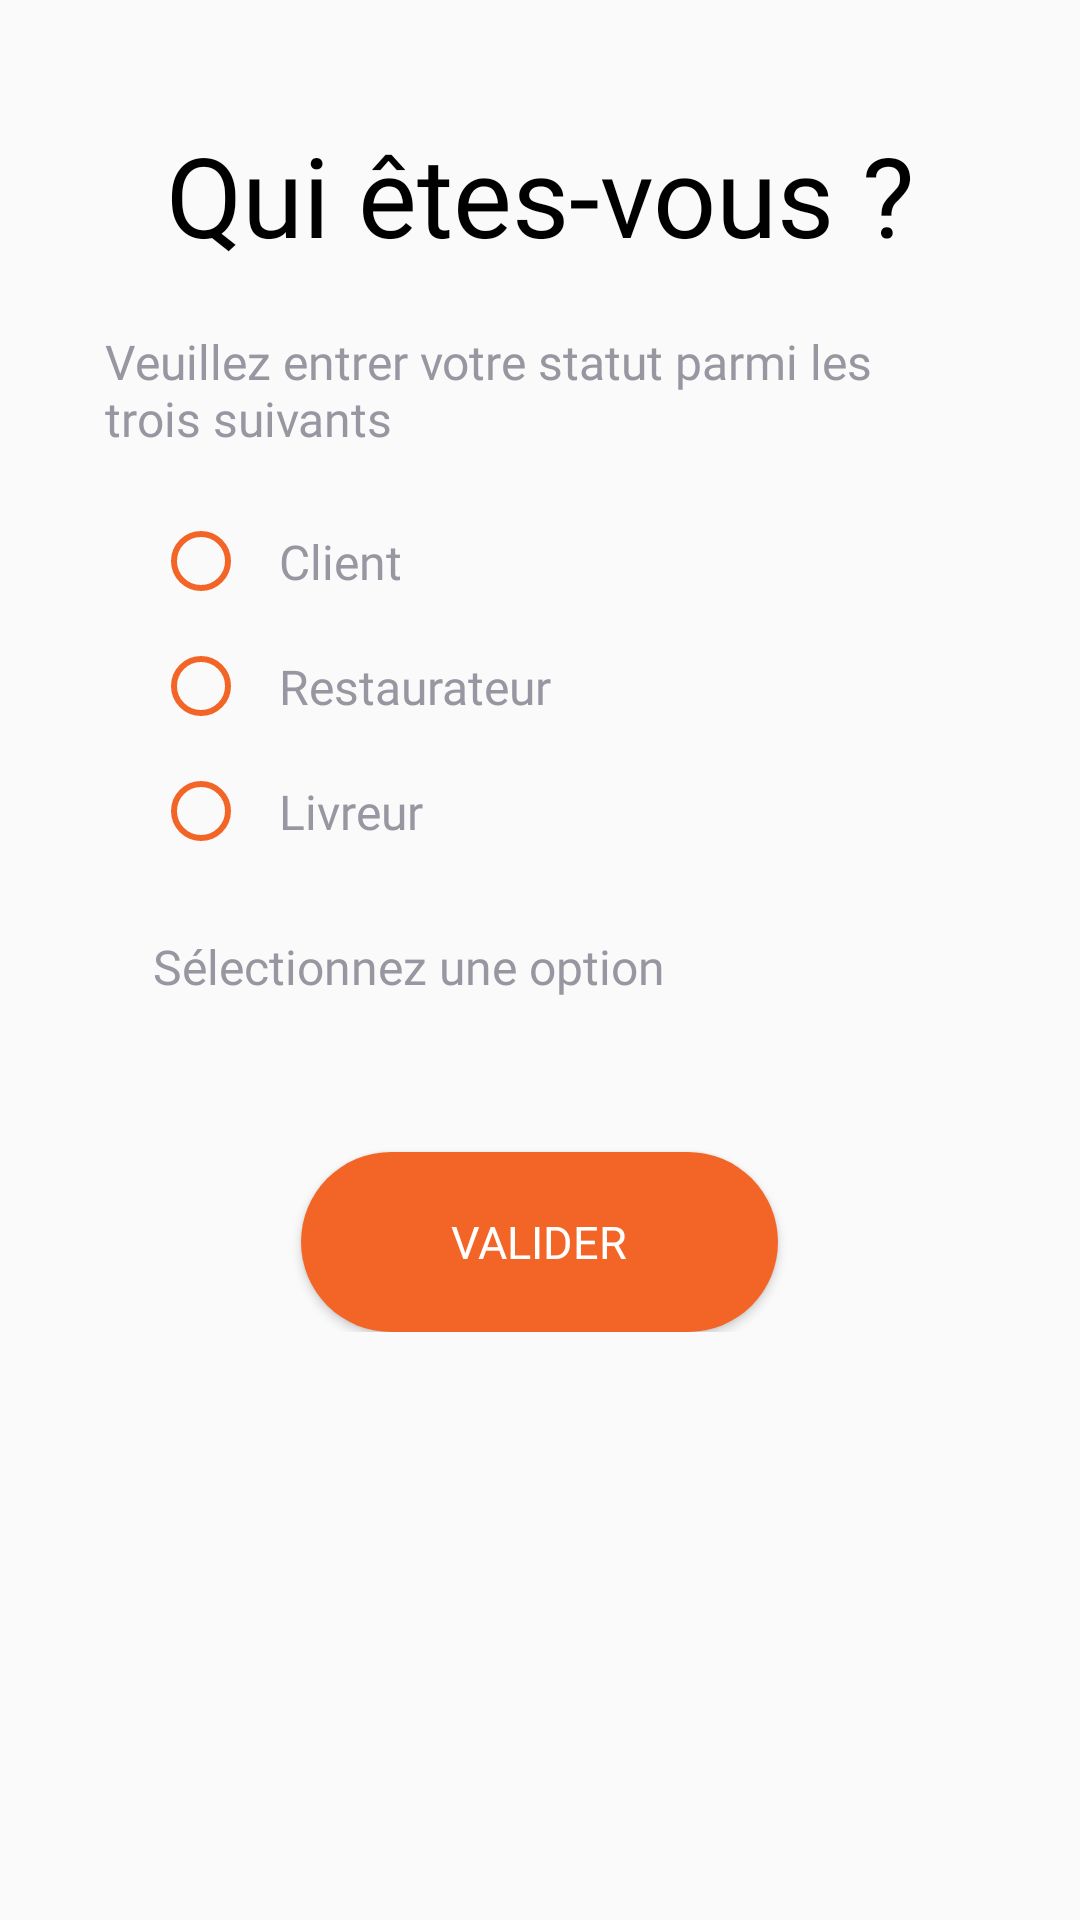

This screen was rendered from an Android layout file. Write that file and the resources it references.
<!-- AndroidManifest.xml: application theme Theme.FouFouFood -->
<!-- res/layout/layout_who.xml -->
<?xml version="1.0" encoding="utf-8"?>
<ScrollView xmlns:android="http://schemas.android.com/apk/res/android"
    xmlns:app="http://schemas.android.com/apk/res-auto"
    xmlns:tools="http://schemas.android.com/tools"
    android:id="@+id/main"
    android:layout_width="match_parent"
    android:layout_height="match_parent"
    tools:context=".activities.login.LoginActivity">

    <LinearLayout
        android:id="@+id/layout_principal"
        android:layout_width="match_parent"
        android:layout_height="wrap_content"
        android:orientation="vertical">

        <LinearLayout
            android:id="@+id/layout_form_validation"
            android:layout_width="match_parent"
            android:layout_height="wrap_content"
            android:orientation="vertical"
            android:layout_marginTop="25dp"
            android:padding="15dp">

            <TextView
                android:id="@+id/textViewVerification"
                android:layout_width="match_parent"
                android:layout_height="wrap_content"
                android:layout_marginStart="27dp"
                android:layout_marginEnd="27dp"
                android:fontFamily="@font/sofiapro_semibold"
                android:text="@string/who_are_you"
                android:textColor="@color/black"
                android:textSize="37sp"
                android:textAlignment="center"/>

            <LinearLayout
                android:id="@+id/layout_verification"
                android:layout_width="match_parent"
                android:layout_height="wrap_content"
                android:orientation="vertical"
                android:layout_margin="10dp"
                android:padding="10dp">

                <TextView
                    android:id="@+id/textViewVerificationText"
                    android:layout_width="wrap_content"
                    android:layout_height="wrap_content"
                    android:fontFamily="@font/sofiapro_regular"
                    android:text="@string/who_are_you_text"
                    android:textColor="@color/grey"
                    android:textSize="16sp" />

                <LinearLayout
                    android:layout_width="match_parent"
                    android:layout_height="match_parent"
                    android:orientation="vertical"
                    android:padding="16dp">

                    <RadioGroup
                        android:id="@+id/radioGroup"
                        android:layout_width="wrap_content"
                        android:layout_height="wrap_content"
                        android:orientation="vertical">

                        <RadioButton
                            android:id="@+id/radioButton1"
                            android:layout_width="wrap_content"
                            android:layout_height="wrap_content"
                            android:fontFamily="@font/sofiapro_regular"
                            android:textColor="@color/grey"
                            android:textSize="16sp"
                            android:buttonTint="@color/orange"
                            android:padding="10dp"
                            android:text="@string/customer" />

                        <RadioButton
                            android:id="@+id/radioButton2"
                            android:layout_width="wrap_content"
                            android:layout_height="wrap_content"
                            android:fontFamily="@font/sofiapro_regular"
                            android:textColor="@color/grey"
                            android:textSize="16sp"
                            android:buttonTint="@color/orange"
                            android:padding="10dp"
                            android:text="@string/owner_restau" />

                        <RadioButton
                            android:id="@+id/radioButton3"
                            android:layout_width="wrap_content"
                            android:layout_height="wrap_content"
                            android:fontFamily="@font/sofiapro_regular"
                            android:textColor="@color/grey"
                            android:textSize="16sp"
                            android:buttonTint="@color/orange"
                            android:padding="10dp"
                            android:text="@string/delivery_man" />
                    </RadioGroup>

                    
                    <TextView
                        android:id="@+id/textViewResult"
                        android:layout_width="wrap_content"
                        android:layout_height="wrap_content"
                        android:text="@string/select_option"
                        android:fontFamily="@font/sofiapro_regular"
                        android:textColor="@color/grey"
                        android:textSize="16sp"
                        android:layout_marginTop="20dp"/>
                </LinearLayout>
            </LinearLayout>
        </LinearLayout>

        <Button
            android:id="@+id/button"
            android:layout_width="wrap_content"
            android:layout_height="60dp"
            android:background="@drawable/orange_rounded_button"
            android:fontFamily="@font/sofiapro_semibold"
            android:paddingStart="50dp"
            android:paddingEnd="50dp"
            android:text="@string/validate"
            android:textColor="@color/white"
            android:layout_gravity="center"
            android:textSize="15sp"/>
    </LinearLayout>
</ScrollView>
<!-- resources referenced by this layout -->
<resources>
  <color name="black">#000000</color>
  <color name="grey">#9796A1</color>
  <color name="orange">#F36527</color>
  <color name="white">#FFFFFF</color>
  <!-- drawable orange_rounded_button (drawable) -->
  <?xml version="1.0" encoding="utf-8"?>
  <shape xmlns:android="http://schemas.android.com/apk/res/android"
      android:shape="rectangle">
      <corners android:radius="34dp" />
      <solid android:color="@color/orange" />
  </shape>
  <string name="customer" translatable="true">Client</string>
  <string name="delivery_man" translatable="true">Livreur</string>
  <string name="owner_restau" translatable="true">Restaurateur</string>
  <string name="select_option" translatable="true">Sélectionnez une option</string>
  <string name="validate" translatable="true">Valider</string>
  <string name="who_are_you" translatable="true">Qui êtes-vous ?</string>
  <string name="who_are_you_text" translatable="true">Veuillez entrer votre statut parmi les trois suivants</string>
  <style name="Theme.FouFouFood" parent="Theme.AppCompat.Light.NoActionBar" />
</resources>
